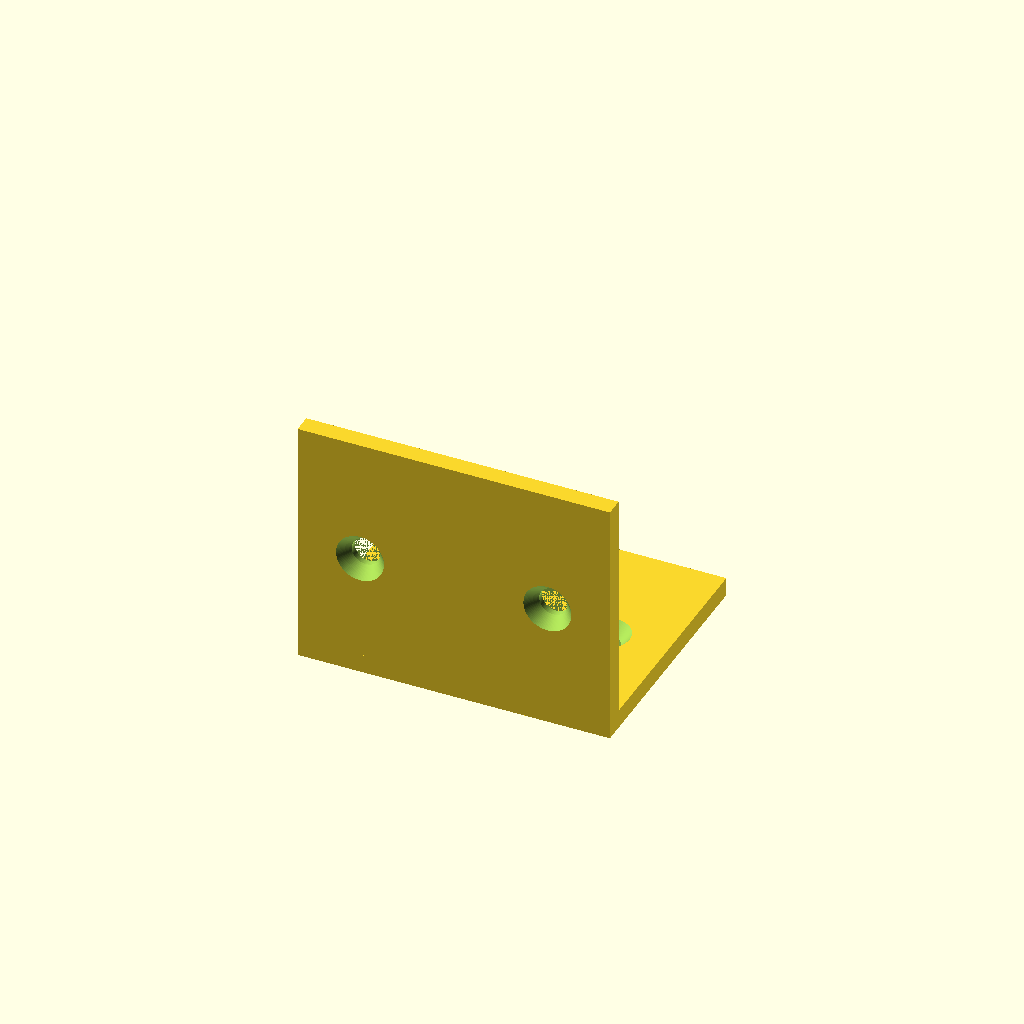
Cell 1: rendered with the file's own defaults.
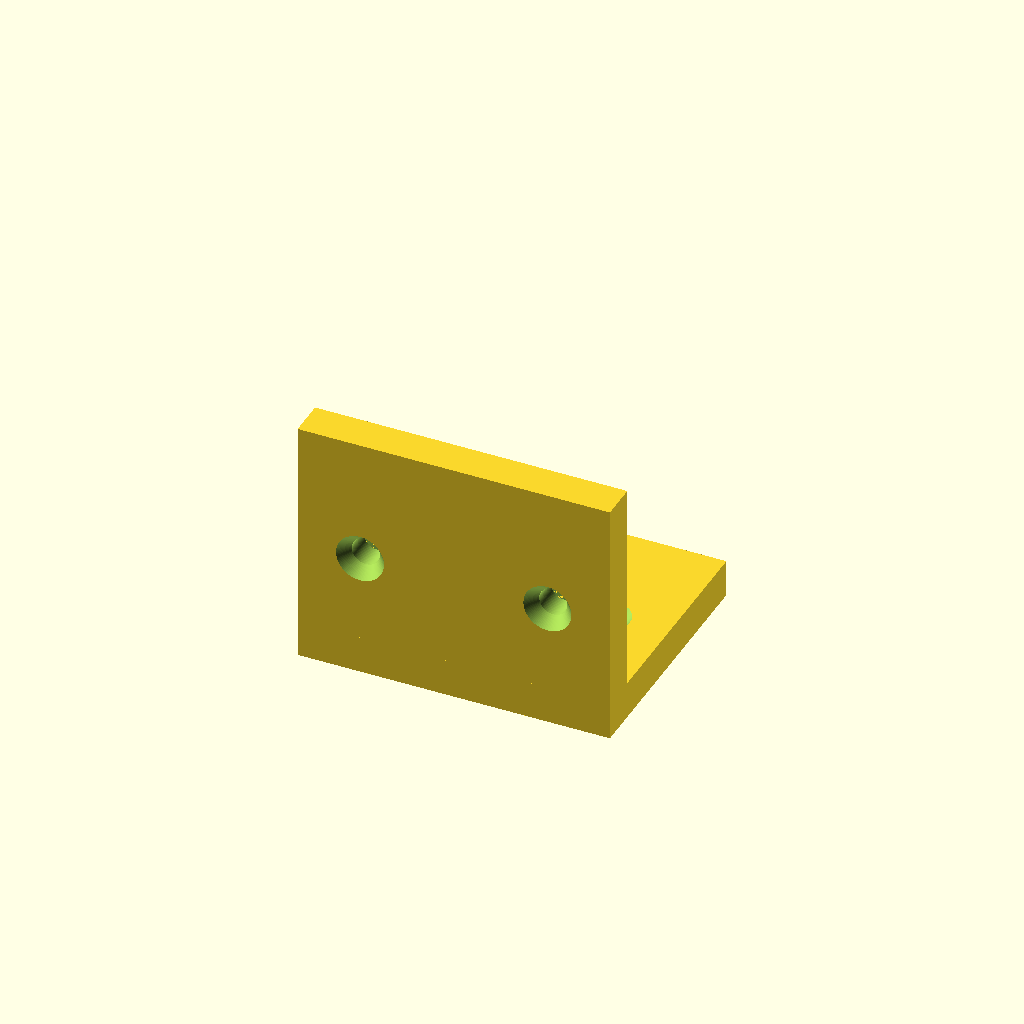
Cell 2: t = 6 (everything else at default).
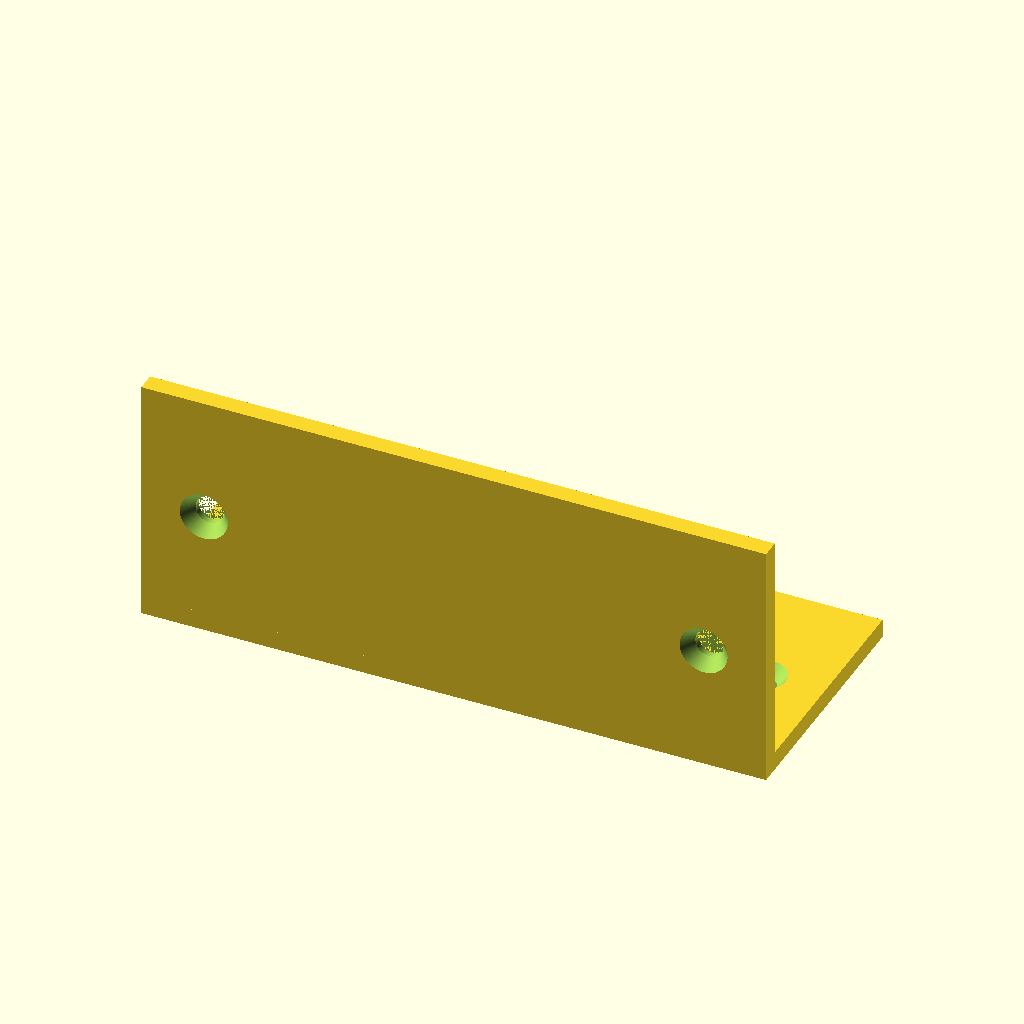
Cell 3: the same model with w = 100.
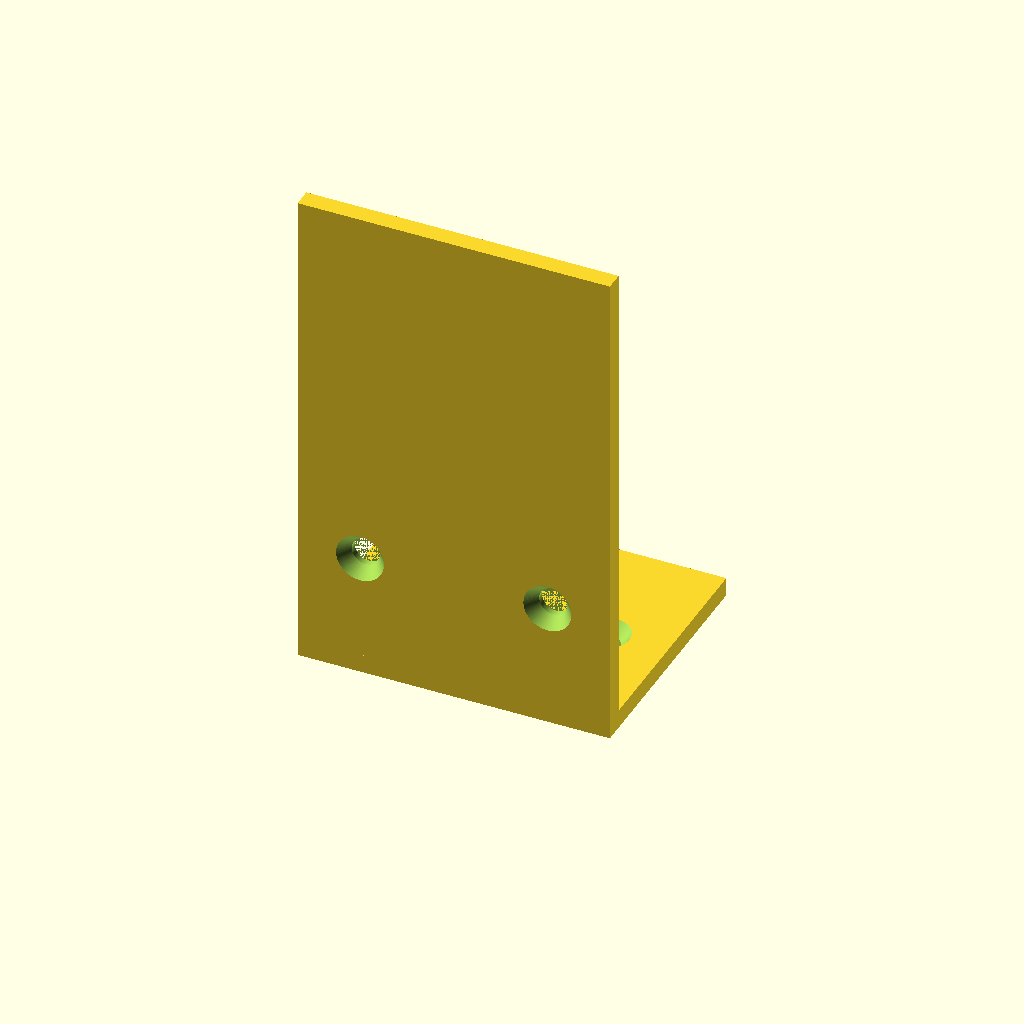
Cell 4: the same model with h = 80.
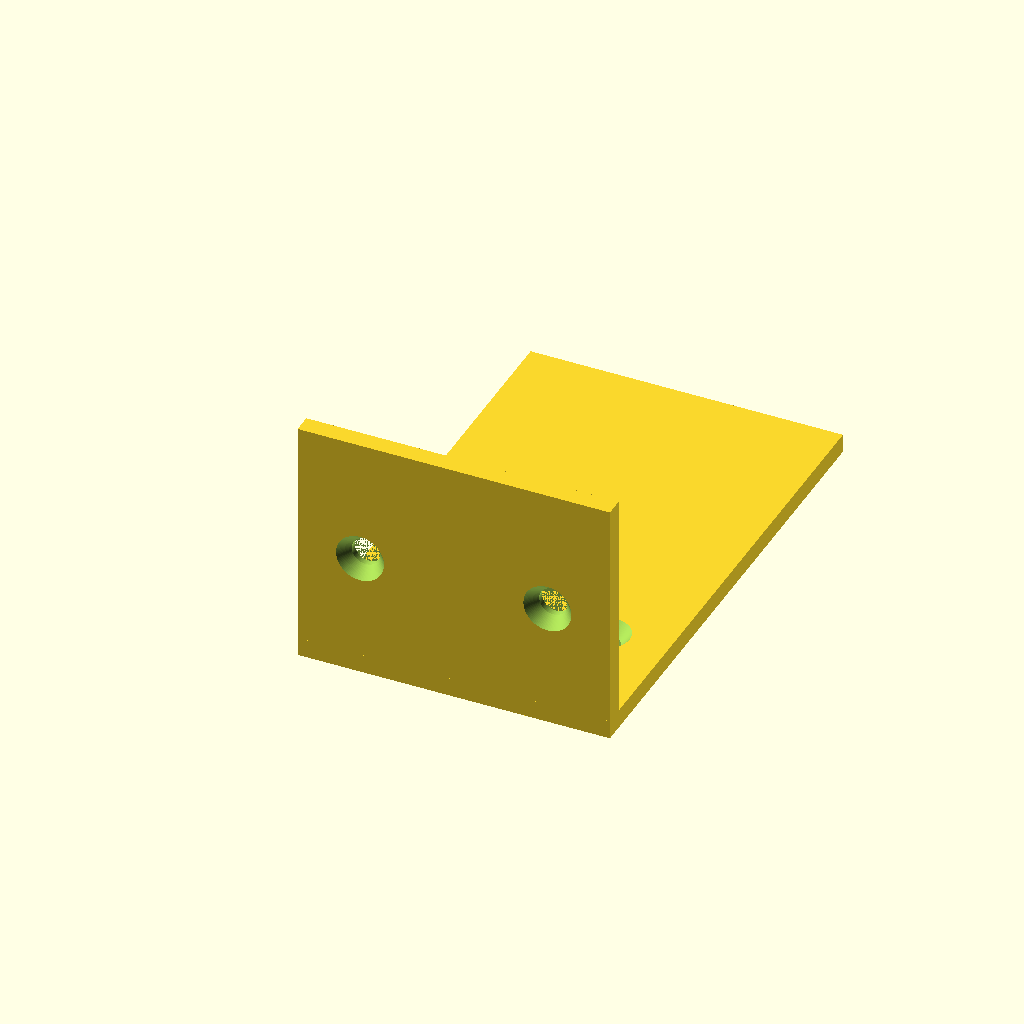
Cell 5 — d set to 80, the other parameters unchanged.
All cells are drawn from one camera (rotation 55°, 0°, 25°, orthographic, colour scheme Cornfield), so only the parameter changes between them.
Source of the model, results/tier-2-l-bracket/bare_gpt-5.4-mini-52aab21bdb0d-2026-04-28T13-02-08-478Z/final.scad:
// L-bracket with countersunk holes
// Units: mm

$fn = 96;

t = 3;          // thickness
w = 50;         // width
h = 40;         // height
d = 40;         // depth

hole_d = 4.5;   // through hole diameter
csk_d  = 8;     // countersink diameter
csk_depth = 2;  // countersink depth
hole_offset = 10;

module countersunk_hole_z(thickness, through_d, csk_d, csk_depth) {
    union() {
        cylinder(h = thickness + 0.2, d = through_d, center = false);
        translate([0, 0, thickness - csk_depth])
            cylinder(h = csk_depth + 0.2, d1 = through_d, d2 = csk_d, center = false);
    }
}

module countersunk_hole_y(thickness, through_d, csk_d, csk_depth) {
    rotate([-90, 0, 0])
        union() {
            cylinder(h = thickness + 0.2, d = through_d, center = false);
            translate([0, 0, thickness - csk_depth])
                cylinder(h = csk_depth + 0.2, d1 = through_d, d2 = csk_d, center = false);
        }
}

difference() {
    union() {
        // Vertical flange: X width, Z height, thickness in Y
        translate([-w/2, 0, 0])
            cube([w, t, h]);

        // Horizontal flange: X width, Y depth, thickness in Z
        translate([-w/2, 0, 0])
            cube([w, d, t]);
    }

    // Horizontal flange holes: countersink on bottom side (-Z), holes through Z
    for (x = [-w/2 + hole_offset, w/2 - hole_offset]) {
        translate([x, 20, 0])
            countersunk_hole_z(t, hole_d, csk_d, csk_depth);
    }

    // Vertical flange holes: countersink on outside side (+Y), holes through Y
    for (x = [-w/2 + hole_offset, w/2 - hole_offset]) {
        translate([x, t, 20])
            rotate([180, 0, 0])
                countersunk_hole_y(t, hole_d, csk_d, csk_depth);
    }
}
Parameter table extracted from the source (name, type, default, range or options):
t: number, default 3
w: number, default 50
h: number, default 40
d: number, default 40
hole_d: number, default 4.5
csk_d: number, default 8
csk_depth: number, default 2
hole_offset: number, default 10
